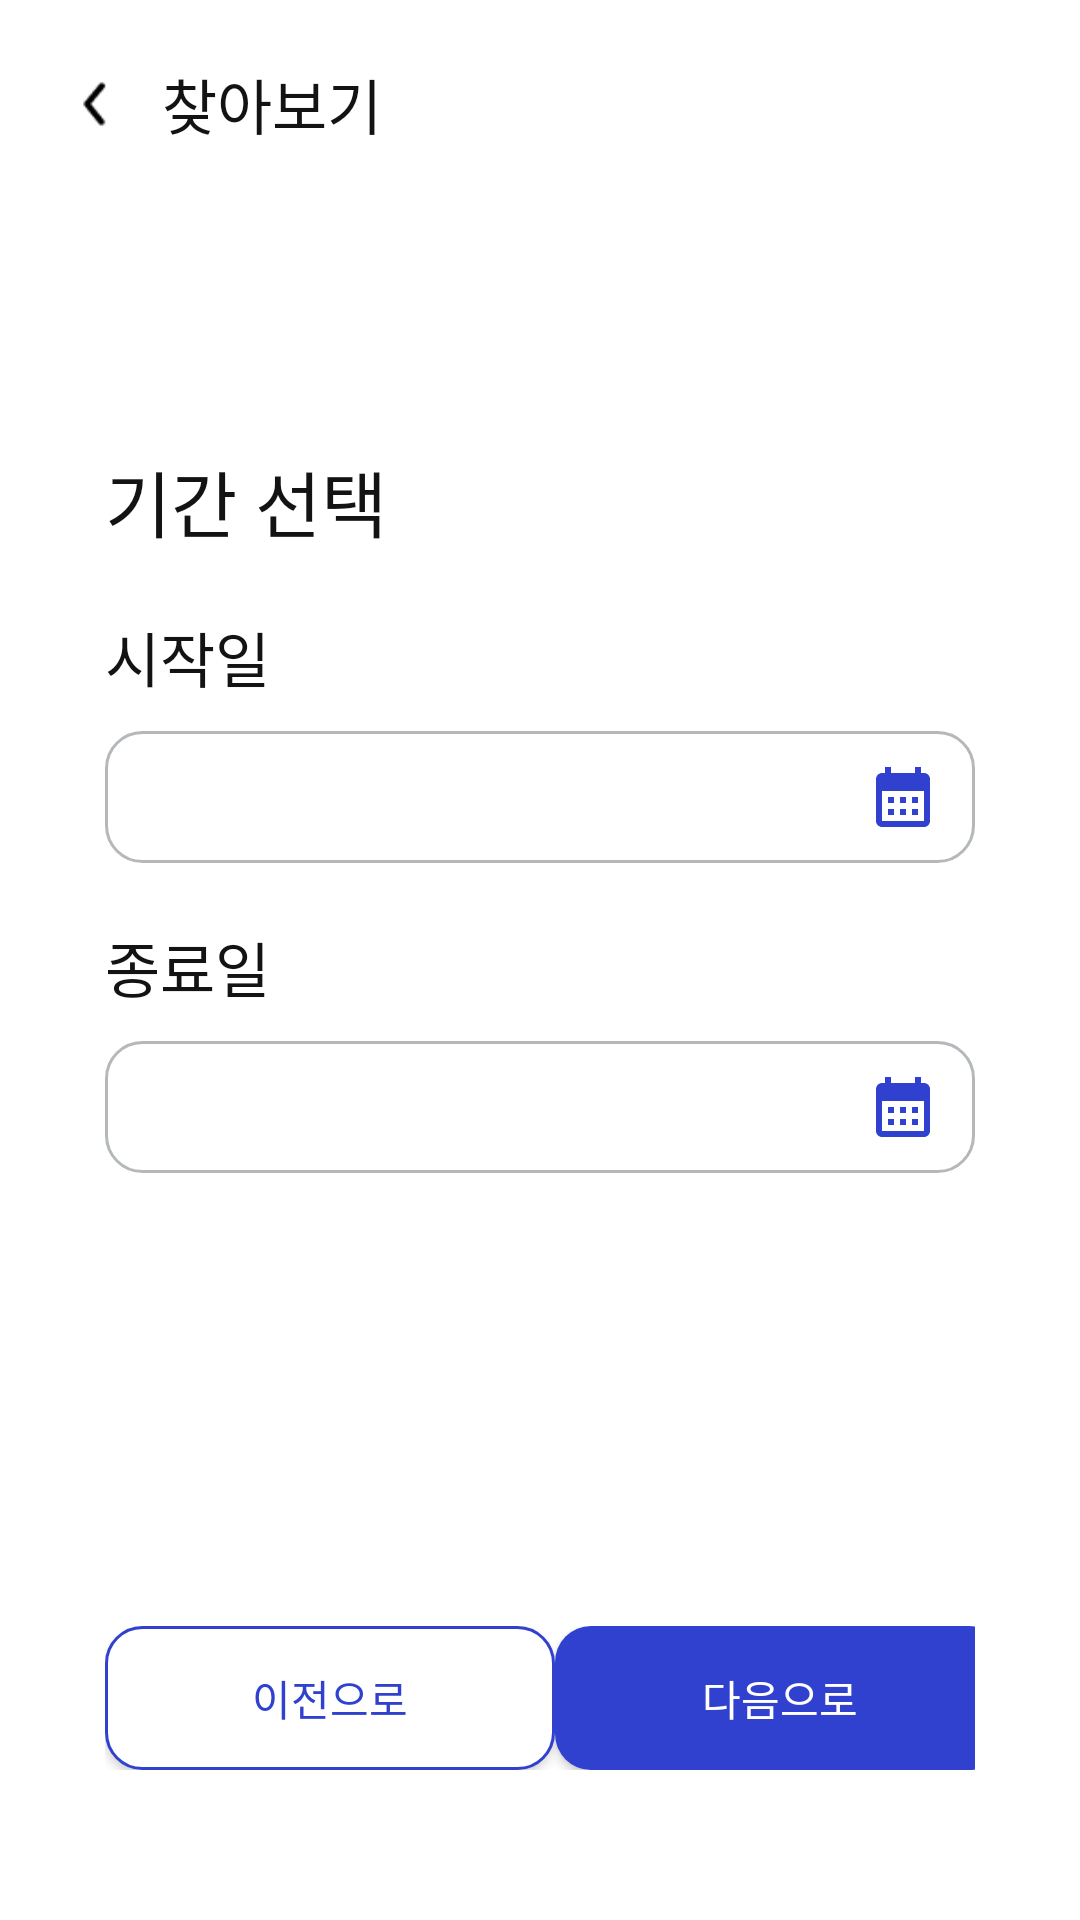

The Android layout XML behind this screen, and the referenced resources:
<!-- AndroidManifest.xml: application theme Theme.AppCompat.Light.NoActionBar -->
<!-- res/layout/activity_matching_date.xml -->
<?xml version="1.0" encoding="utf-8"?>
<androidx.constraintlayout.widget.ConstraintLayout xmlns:android="http://schemas.android.com/apk/res/android"
    xmlns:app="http://schemas.android.com/apk/res-auto"
    xmlns:tools="http://schemas.android.com/tools"
    android:layout_width="match_parent"
    android:layout_height="match_parent"
    android:background="@color/realwhite"
    tools:context=".matching.MatchingDateActivity">

    <LinearLayout xmlns:android="http://schemas.android.com/apk/res/android"
        xmlns:app="http://schemas.android.com/apk/res-auto"
        xmlns:tools="http://schemas.android.com/tools"
        android:layout_width="match_parent"
        android:layout_height="match_parent"
        android:orientation="vertical">

        <LinearLayout
            android:layout_width="372dp"
            android:layout_height="wrap_content"
            android:layout_margin="20dp"
            android:orientation="horizontal"
            tools:layout_editor_absoluteX="20dp"
            tools:layout_editor_absoluteY="4dp">

            <Button
                android:id="@+id/btn_back1"
                android:layout_width="24dp"
                android:layout_height="24dp"
                android:layout_gravity="center"
                android:background="@drawable/arrow" />

            <TextView
                android:layout_width="wrap_content"
                android:layout_height="wrap_content"
                android:layout_gravity="center"
                android:layout_marginStart="10dp"
                android:fontFamily="@font/pretendard_bold"
                android:text="찾아보기"
                android:textColor="@color/text_main"
                android:textSize="20dp">

            </TextView>
        </LinearLayout>
        <LinearLayout
            android:layout_width="match_parent"
            android:layout_height="wrap_content"
            android:layout_marginTop="80dp"
            android:layout_marginEnd="35dp"
            android:layout_marginStart="35dp"
            android:orientation="vertical">
            <TextView
                android:id="@+id/textView9"
                android:layout_width="wrap_content"
                android:layout_height="wrap_content"
                android:fontFamily="@font/pretendard_bold"
                android:text="기간 선택"
                android:textColor="@color/text_main"
                android:textSize="24sp" />
            <TextView
                android:id="@+id/tv_startdate_title"
                android:layout_width="wrap_content"
                android:layout_height="wrap_content"
                android:layout_marginTop="20dp"
                android:text="시작일"
                android:textColor="@color/text_main"
                android:textSize="20sp"/>


            <LinearLayout
                android:layout_width="match_parent"
                android:layout_height="wrap_content"
                android:layout_marginTop="10dp"
                android:background="@drawable/edittext_stroke_gray">

                <TextView
                    android:id="@+id/tv_startdate"
                    android:layout_width="wrap_content"
                    android:layout_height="wrap_content"
                    android:layout_marginTop="10dp"
                    android:layout_marginStart="15dp"
                    android:textColor="@color/text_main"
                    android:textSize="20sp" />
                <View
                    android:layout_width="120dp"
                    android:layout_height="1dp"
                    android:layout_weight="1"
                    android:background="@color/invisable" />

                <ImageButton
                    android:id="@+id/ib_startdate"
                    android:layout_width="wrap_content"
                    android:layout_height="wrap_content"
                    android:backgroundTint="@color/invisable"
                    android:src="@drawable/ic_calender" />
            </LinearLayout>
            <TextView
                android:id="@+id/tv_enddate_title"
                android:layout_width="wrap_content"
                android:layout_height="wrap_content"
                android:layout_marginTop="20dp"
                android:text="종료일"
                android:textColor="@color/text_main"
                android:textSize="20sp"/>

            <LinearLayout
                android:layout_width="match_parent"
                android:layout_height="wrap_content"
                android:layout_marginTop="10dp"
                android:background="@drawable/edittext_stroke_gray">

                <TextView
                    android:id="@+id/tv_enddate"
                    android:layout_width="wrap_content"
                    android:layout_height="wrap_content"
                    android:layout_marginTop="10dp"
                    android:layout_marginStart="15dp"
                    android:textColor="@color/text_main"
                    android:textSize="20sp" />
                <View
                    android:layout_width="120dp"
                    android:layout_height="1dp"
                    android:layout_weight="1"
                    android:background="@color/invisable" />

                <ImageButton
                    android:id="@+id/ib_enddate"
                    android:layout_width="wrap_content"
                    android:layout_height="wrap_content"
                    android:backgroundTint="@color/invisable"
                    android:src="@drawable/ic_calender" />
            </LinearLayout>
        </LinearLayout>


    </LinearLayout>
    <LinearLayout
        android:id="@+id/createOptionBtn"
        android:layout_width="match_parent"
        android:layout_height="wrap_content"
        android:layout_marginStart="35dp"
        android:layout_marginEnd="35dp"
        android:layout_marginBottom="50dp"
        app:layout_constraintBottom_toBottomOf="parent">
        <Button
            android:id="@+id/btn_prev"
            android:layout_width="150sp"
            android:layout_height="wrap_content"
            android:background="@drawable/button_strokerec_blu"
            android:textColor="@color/textblock_blu"

            android:text="이전으로" />

        <View
            android:layout_width="0dp"
            android:layout_height="0dp"
            android:layout_weight="1"/>

        <Button
            android:id="@+id/btn_next"
            android:layout_width="150sp"
            android:layout_height="wrap_content"
            android:background="@drawable/button_rec_blu"
            android:textColor="@color/text_white"
            android:text="다음으로"/>

    </LinearLayout>
</androidx.constraintlayout.widget.ConstraintLayout>
<!-- resources referenced by this layout -->
<resources>
  <color name="invisable">#00ff0000</color>
  <color name="realwhite">#FFFFFFFF</color>
  <color name="text_main">#131314</color>
  <color name="text_white">#ffffff</color>
  <color name="textblock_blu">#3041CF</color>
  <!-- drawable arrow: png bitmap (drawable, 250 bytes) -->
  <!-- drawable button_rec_blu (drawable) -->
  <?xml version="1.0" encoding="utf-8"?>
  <shape xmlns:android="http://schemas.android.com/apk/res/android"
      android:padding="10dp"
      android:shape="rectangle">
      <solid
          android:color="@color/blue_main"/>
      <corners
          android:bottomLeftRadius="12dp"
          android:bottomRightRadius="12dp"
          android:topLeftRadius="12dp"
          android:topRightRadius="12dp" />
  
  </shape>
  <!-- drawable button_strokerec_blu (drawable) -->
  <?xml version="1.0" encoding="utf-8"?>
  <shape xmlns:android="http://schemas.android.com/apk/res/android"
      android:padding="10dp"
      android:shape="rectangle">
  
      <solid android:color="@color/realwhite" />
      <stroke
          android:width="1dp"
          android:color="@color/blue_main" />
      <corners
          android:bottomLeftRadius="12dp"
          android:bottomRightRadius="12dp"
          android:topLeftRadius="12dp"
          android:topRightRadius="12dp" />
  
  </shape>
  <!-- drawable edittext_stroke_gray (drawable) -->
  <?xml version="1.0" encoding="utf-8"?>
  <shape xmlns:android="http://schemas.android.com/apk/res/android"
      android:padding="10dp"
      android:shape="rectangle">
  
      <solid android:color="@color/realwhite" />
      <stroke
          android:width="1dp"
          android:color="@color/gray_light" />
      <corners
          android:bottomLeftRadius="12dp"
          android:bottomRightRadius="12dp"
          android:topLeftRadius="12dp"
          android:topRightRadius="12dp" />
  
  </shape>
  <!-- drawable ic_calender (drawable) -->
  <vector android:height="24dp" android:tint="#3041CF"
      android:viewportHeight="24" android:viewportWidth="24"
      android:width="24dp" xmlns:android="http://schemas.android.com/apk/res/android">
      <path android:fillColor="@android:color/white" android:pathData="M19,4h-1V2h-2v2H8V2H6v2H5C3.89,4 3.01,4.9 3.01,6L3,20c0,1.1 0.89,2 2,2h14c1.1,0 2,-0.9 2,-2V6C21,4.9 20.1,4 19,4zM19,20H5V10h14V20zM9,14H7v-2h2V14zM13,14h-2v-2h2V14zM17,14h-2v-2h2V14zM9,18H7v-2h2V18zM13,18h-2v-2h2V18zM17,18h-2v-2h2V18z"/>
  </vector>
  <color name="blue_main">#3041CF</color>
  <color name="gray_light">#b5b8ba</color>
</resources>
